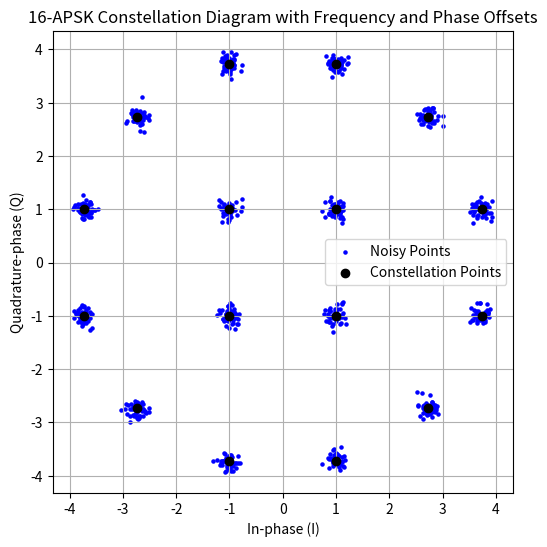

The script that saved this image: (Note: this script raises an exception after producing the figure.)
import numpy as np
import matplotlib.pyplot as plt

# Define inner and outer radii
r1 = 1.4142  # Inner radius
r2 = 3.8637  # Outer radius

# Define phase for outer and inner points
theta_outer = np.linspace(np.pi / 12, 2 * np.pi - np.pi / 12, 12)  # Uniform phase distribution for outer points
theta_inner = np.linspace(np.pi / 4, 2 * np.pi - np.pi / 4, 4)  # Uniform phase distribution for inner points

# Calculate the x and y coordinates for inner and outer points
inner_x = r1 * np.cos(theta_inner)
inner_y = r1 * np.sin(theta_inner)

outer_x = r2 * np.cos(theta_outer)
outer_y = r2 * np.sin(theta_outer)

# Combine the inner and outer coordinates
x = np.concatenate([inner_x, outer_x])
y = np.concatenate([inner_y, outer_y])

# Simulate frequency and phase offset by adding 50 random points around each constellation point
num_noise_points = 50  # Number of points around each constellation point
noise_std = 0.1  # Standard deviation for the noise (simulating the offsets)

# Generate noise around each constellation point
noisy_x = []
noisy_y = []

for i in range(len(x)):
    # Generate random noise for frequency and phase offset (uniformly distributed in a small range)
    noise_x = np.random.normal(loc=x[i], scale=noise_std, size=num_noise_points)
    noise_y = np.random.normal(loc=y[i], scale=noise_std, size=num_noise_points)

    noisy_x.extend(noise_x)
    noisy_y.extend(noise_y)

# Plot the constellation diagram with the noisy points
plt.figure(figsize=(6, 6))
plt.scatter(noisy_x, noisy_y, color='blue', s=5, label='Noisy Points')
plt.scatter(x, y, color='black', zorder=5, label='Constellation Points')
plt.grid(True)
plt.gca().set_aspect('equal', adjustable='box')
plt.xlabel('In-phase (I)')
plt.ylabel('Quadrature-phase (Q)')
plt.title('16-APSK Constellation Diagram with Frequency and Phase Offsets')
plt.legend()

# 保存图表到文件
plt.savefig('img/Frequency_Phase_Offset_Lab.png')

plt.show()
